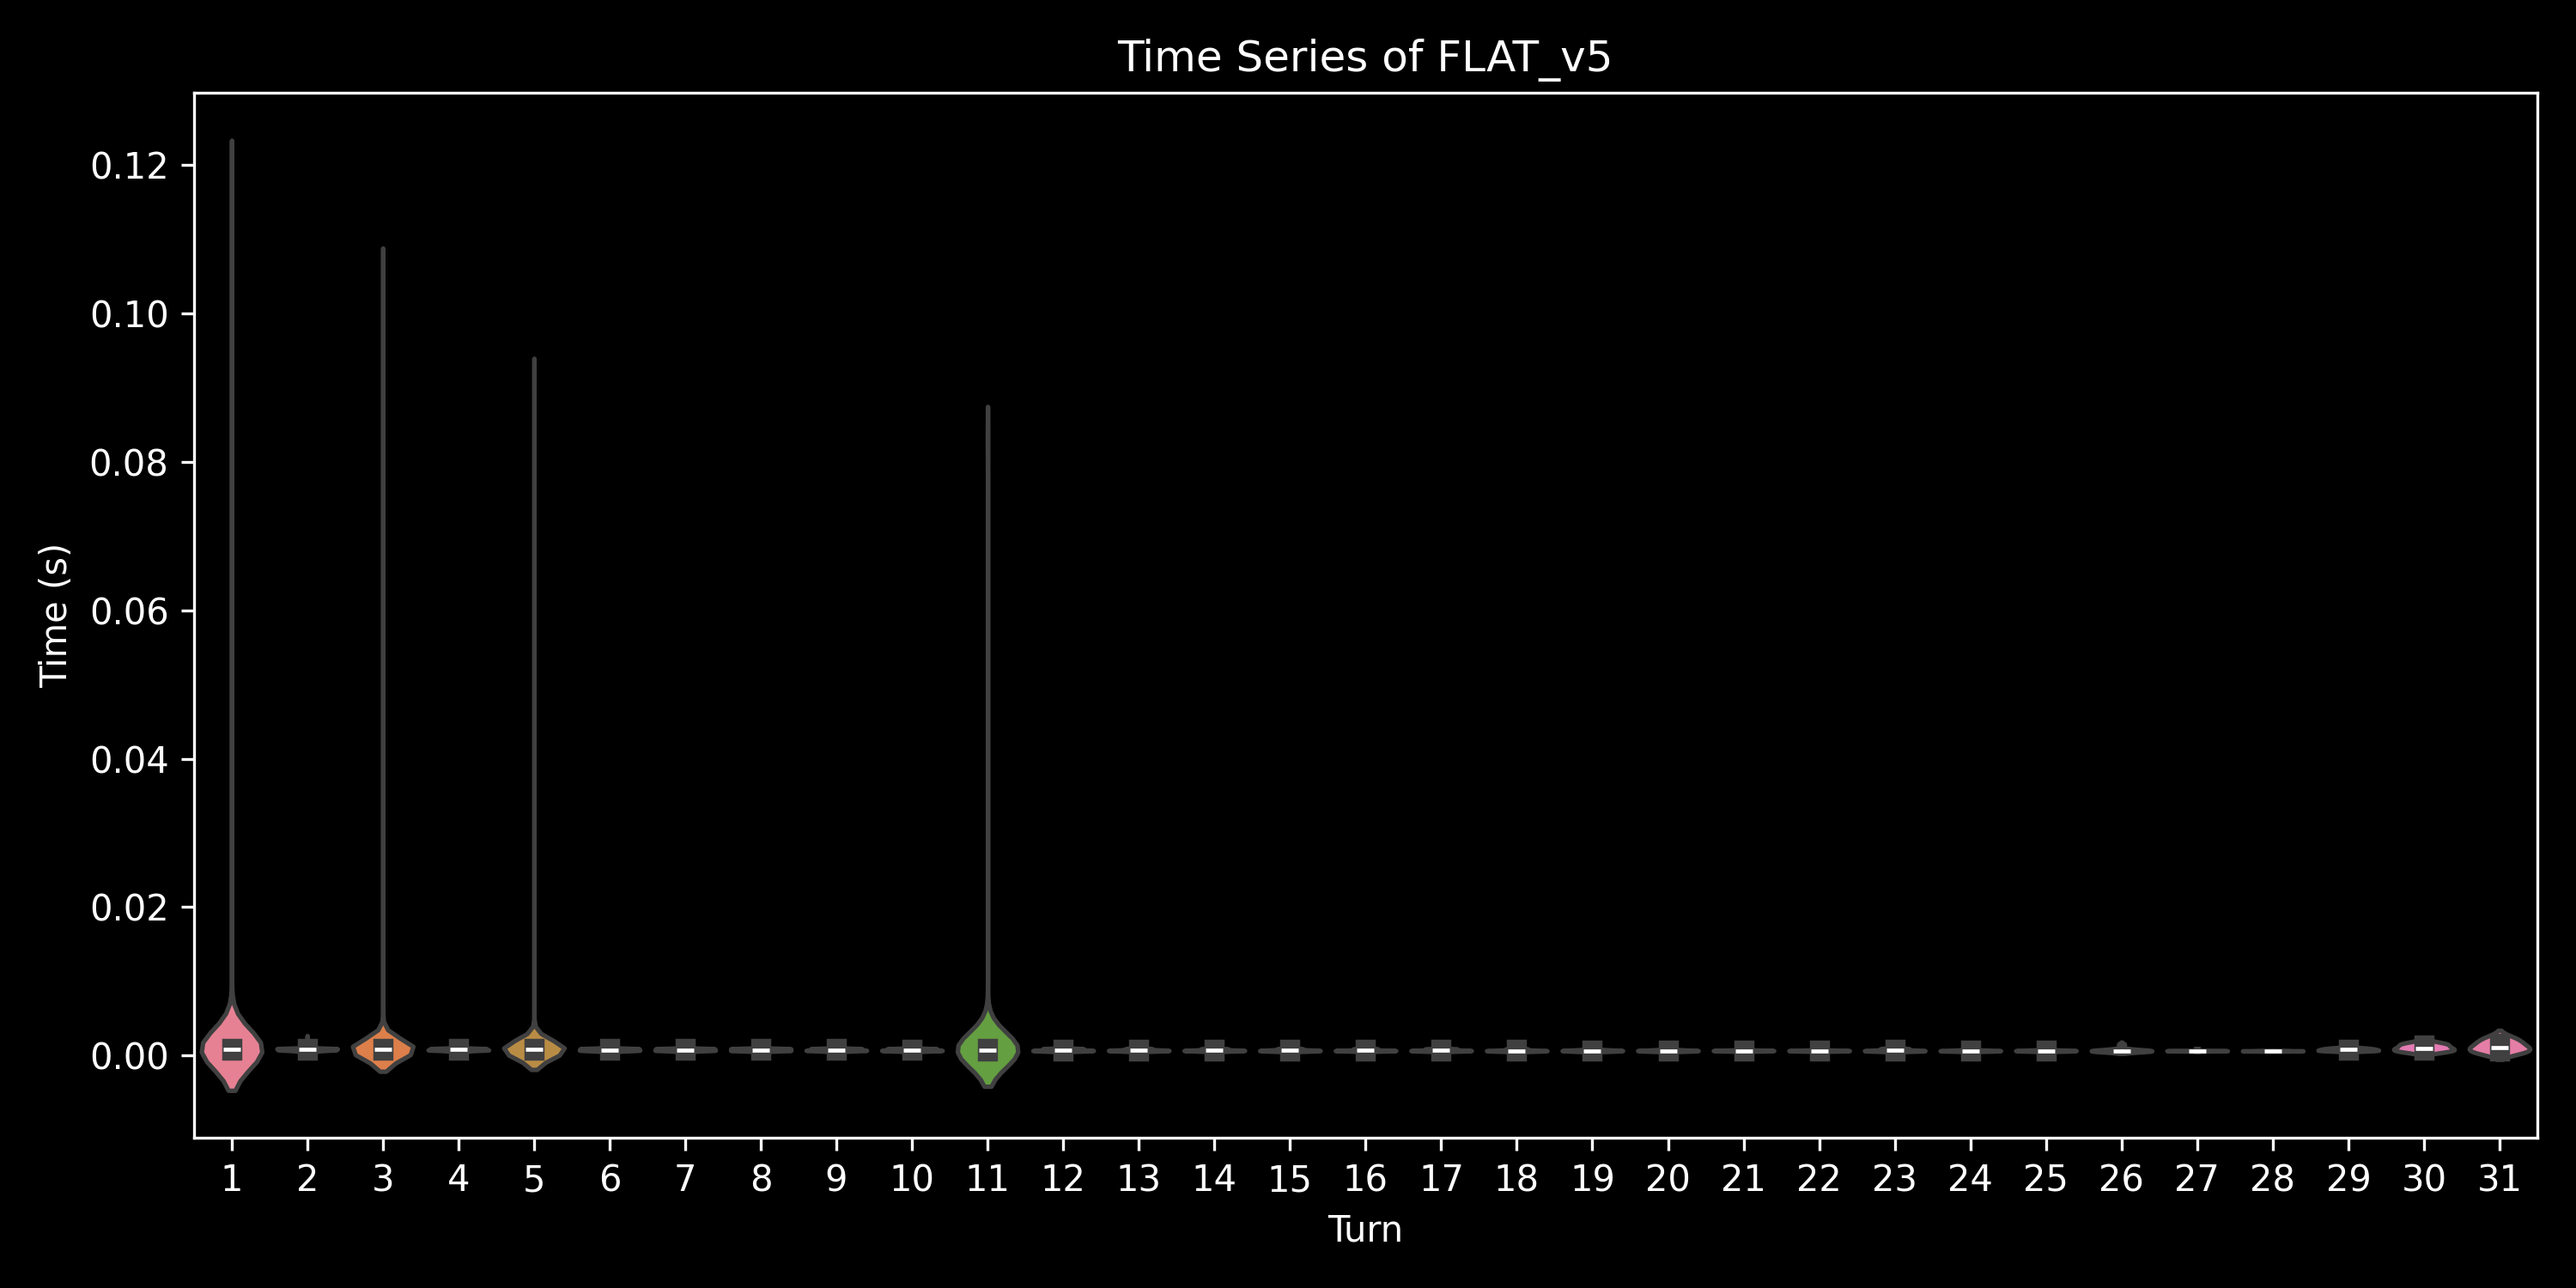

The file beside this chart, header and first rows:
, 0, 1, 2, 3, 4, 5, 6, 7, 8, 9, 10, 11, 12, 13, 14, 15, 16, 17, 18, 19, 20, 21, 22
0, 0.001121, 0.000823, 0.0007603, 0.0007696, 0.0007467, 0.001709, 0.001222, 0.001334, , , , , , , , , , , , , , , 
1, 0.0009866, 0.0009038, 0.0008557, 0.0008507, 0.0008557, 0.0008531, 0.000613, 0.0006101, 0.0006015, 0.0006115, 0.0006247, 0.0006175, 0.0006342, 0.0005972, 0.0005867, 0.0006087, 0.0005846, 0.0005772, , , , , 
2, 0.000654, 0.0006402, 0.0006475, 0.000648, 0.0006392, , , , , , , , , , , , , , , , , , 
3, 0.0006728, 0.0006325, 0.0006192, 0.000644, 0.0006461, 0.0006416, 0.0006278, 0.0006037, 0.0005994, 0.0006015, 0.000603, 0.0005975, , , , , , , , , , , 
4, 0.0006866, 0.0006297, 0.0006409, 0.0006318, 0.0006425, 0.0006349, 0.0006251, 0.0005996, , , , , , , , , , , , , , , 
5, 0.0007586, 0.0006561, 0.0006316, 0.0006511, 0.0006137, 0.0006084, 0.0006456, 0.0006039, 0.0006058, 0.0006216, 0.0006018, 0.0006294, 0.0006061, 0.0005906, 0.0006194, 0.0006006, , , , , , , 
6, 0.000638, 0.0006332, 0.0006433, 0.0006161, 0.0006251, 0.0006311, , , , , , , , , , , , , , , , , 
7, 0.0006497, 0.0006194, 0.0006104, 0.000627, 0.000608, 0.0006206, 0.0006044, , , , , , , , , , , , , , , , 
8, 0.0007694, 0.0006433, 0.0006247, 0.0006256, 0.0006144, 0.0006087, , , , , , , , , , , , , , , , , 
9, 0.0006242, 0.0006225, 0.0006161, 0.0006096, 0.0006287, 0.0006328, 0.0006263, 0.0006101, 0.0006008, 0.0005963, , , , , , , , , , , , , 
10, 0.0006645, 0.0006325, 0.0006363, 0.0006323, 0.0006268, , , , , , , , , , , , , , , , , , 
11, 0.0007045, 0.0006449, 0.0006428, 0.0006292, 0.000622, 0.000628, 0.0006177, 0.0006175, 0.0006244, 0.0005996, 0.0005929, 0.0005896, 0.0005915, 0.000587, 0.0005805, , , , , , , , 
12, 0.0007474, 0.0006335, 0.0006208, 0.0006201, 0.0006385, 0.0006435, 0.0006251, 0.0006061, 0.0006018, 0.0005991, 0.000622, 0.0006108, 0.0006027, 0.0005984, 0.0006015, 0.000608, 0.0006013, 0.0005779, 0.0006144, 0.0006814, , , 
13, 0.0008435, 0.0006948, 0.000664, 0.0006423, 0.0006318, , , , , , , , , , , , , , , , , , 
14, 0.0007145, 0.0006819, 0.0007012, 0.0006344, 0.0006599, 0.0006173, 0.0006096, , , , , , , , , , , , , , , , 
15, 0.0007277, 0.000627, 0.0006282, 0.000633, 0.0006208, 0.0006206, 0.0006089, 0.0006385, 0.0005994, 0.0005946, 0.0005946, 0.000597, 0.0005898, 0.0006063, 0.000597, 0.0005889, 0.0005929, 0.0006027, 0.0005898, 0.0005872, , , 
16, 0.0006967, 0.0006359, 0.0006242, 0.0006437, 0.0006125, 0.0006292, 0.0006263, 0.000664, , , , , , , , , , , , , , , 
17, 0.0007465, 0.0006807, 0.0006535, 0.0006316, 0.0006237, 0.0006061, 0.0006018, 0.000617, 0.0006015, 0.0005951, 0.0006025, 0.0005889, 0.0005856, , , , , , , , , , 
18, 0.0007505, 0.000627, 0.0006208, 0.0006256, 0.0006196, 0.0006249, , , , , , , , , , , , , , , , , 
19, 0.0006742, 0.0006278, 0.0006301, 0.0006249, 0.0006258, 0.0006258, 0.0007021, 0.0006444, 0.0006166, 0.0006592, 0.0006268, 0.0006001, 0.0006344, , , , , , , , , , 
20, 0.0007031, 0.0006671, 0.0006526, 0.000633, 0.0006316, 0.0006101, 0.0006049, 0.000612, , , , , , , , , , , , , , , 
21, 0.0006449, 0.0006347, 0.0006182, 0.0006094, 0.0006173, , , , , , , , , , , , , , , , , , 
22, 0.0006227, 0.0006185, 0.0006166, 0.0006099, , , , , , , , , , , , , , , , , , , 
23, 0.0006289, 0.0006208, 0.0006137, 0.0006089, , , , , , , , , , , , , , , , , , , 
24, 0.0006566, 0.0006189, 0.0006237, 0.0006096, 0.0006073, 0.0006132, 0.0006077, 0.0006008, 0.000597, 0.0005934, 0.0005929, 0.0005949, 0.0006003, 0.0006044, 0.0005937, , , , , , , , 
25, 0.0007591, 0.0006428, 0.0006371, 0.0006154, 0.0006125, 0.0006237, , , , , , , , , , , , , , , , , 
26, 0.000669, 0.0006177, 0.0006139, 0.0006075, 0.0006046, 0.0006065, , , , , , , , , , , , , , , , , 
27, 0.000689, 0.000633, 0.0006204, 0.0006111, 0.0006061, 0.0006154, 0.0006073, 0.000602, 0.0006094, , , , , , , , , , , , , , 
28, 0.000639, 0.0006206, 0.0006156, 0.0006108, 0.0006075, 0.0006049, 0.0006037, 0.0005953, 0.000596, , , , , , , , , , , , , , 
29, 0.0006421, 0.0006297, 0.0006149, 0.0006146, 0.0006077, 0.0006092, 0.0006037, 0.0006006, 0.0006011, 0.0005932, 0.0005903, , , , , , , , , , , , 
30, 0.0006804, 0.000628, 0.0006218, 0.0006287, 0.0006475, 0.0006275, 0.0006132, 0.0006049, , , , , , , , , , , , , , , 
31, 0.0007401, 0.0006258, 0.0006158, 0.0006087, 0.0006077, 0.0006056, 0.0006032, 0.0006144, 0.0006011, 0.000591, 0.000603, 0.000592, , , , , , , , , , , 
32, 0.0006912, 0.0006356, 0.0006166, 0.0006127, , , , , , , , , , , , , , , , , , , 
33, 0.0006292, 0.0006256, 0.0006163, 0.0006287, , , , , , , , , , , , , , , , , , , 
34, 0.0007577, 0.0006561, 0.0006359, 0.0006239, 0.0006142, 0.0006094, 0.0006056, 0.000603, 0.0006011, 0.0005972, 0.0005944, , , , , , , , , , , , 
35, 0.0008056, 0.0006788, 0.0006654, 0.0006311, 0.0006173, , , , , , , , , , , , , , , , , , 
36, 0.0007043, 0.0006309, 0.0006194, 0.0006142, 0.000607, 0.000602, 0.0006006, 0.0006042, 0.0006001, 0.0005918, , , , , , , , , , , , , 
37, 0.0007586, 0.0006309, 0.0006185, 0.0006154, 0.0006144, , , , , , , , , , , , , , , , , , 
38, 0.0006502, 0.0006242, 0.0006168, 0.0006118, 0.0006161, 0.0006075, 0.0006022, 0.0006003, , , , , , , , , , , , , , , 
39, 0.0006506, 0.0006216, 0.0006146, 0.0006235, 0.0006084, 0.0006087, 0.0006132, 0.0006013, 0.000597, , , , , , , , , , , , , , 
40, 0.0006394, 0.0006189, 0.0006266, 0.0006108, 0.0006073, , , , , , , , , , , , , , , , , , 
41, 0.0007617, 0.0006294, 0.0006163, 0.0006113, 0.000607, 0.000613, , , , , , , , , , , , , , , , , 
42, 0.0006826, 0.0006371, 0.000618, 0.0006149, 0.0006163, , , , , , , , , , , , , , , , , , 
43, 0.0006428, 0.000617, 0.000613, 0.0006261, 0.0006125, 0.0006075, 0.0006156, 0.0005982, 0.0005984, 0.000602, 0.0005927, 0.0005884, 0.0005834, 0.0005839, , , , , , , , , 
44, 0.0006678, 0.000632, 0.0006149, 0.0006132, 0.0006206, , , , , , , , , , , , , , , , , , 
45, 0.0006735, 0.0006278, 0.0006187, 0.0006127, 0.0006087, 0.0006053, 0.0006011, 0.0005991, , , , , , , , , , , , , , , 
46, 0.0006995, 0.0006292, 0.0006332, 0.0006423, , , , , , , , , , , , , , , , , , , 
47, 0.0006483, 0.0006385, 0.0006196, 0.000613, 0.0006146, 0.0006042, 0.0006044, 0.0005987, 0.0005968, 0.0005932, 0.0005891, 0.000591, 0.0005844, , , , , , , , , , 
48, 0.0007217, 0.0006244, 0.0006151, 0.0006123, 0.0006177, 0.0006053, 0.0006027, 0.0006099, 0.0005984, 0.000598, 0.0006032, 0.0005894, 0.0005858, 0.0005827, , , , , , , , , 
49, 0.0006452, 0.000622, 0.0006256, 0.0006123, 0.0006075, , , , , , , , , , , , , , , , , , 
0, 0.00142, 0.001091, 0.0008595, 0.0008781, , , , , , , , , , , , , , , , , , , 
1, 0.001436, 0.00112, 0.0008826, 0.0008206, 0.0007882, 0.0007765, 0.0007749, 0.0007603, , , , , , , , , , , , , , , 
2, 0.0008202, 0.0007894, 0.0007851, 0.0007794, 0.0008049, 0.0007758, , , , , , , , , , , , , , , , , 
3, 0.0009017, 0.0007937, 0.0007706, 0.0007787, 0.0007839, , , , , , , , , , , , , , , , , , 
4, 0.0008068, 0.0007837, 0.0008008, 0.0007722, 0.0007846, 0.0007579, 0.0007601, , , , , , , , , , , , , , , , 
5, 0.0008066, 0.0007873, 0.0007808, 0.0007653, 0.0007865, 0.0007567, 0.0007758, , , , , , , , , , , , , , , , 
6, 0.0008402, 0.0007789, 0.0007896, 0.0007708, 0.0007904, , , , , , , , , , , , , , , , , , 
7, 0.0008118, 0.000808, 0.0007751, 0.0007844, , , , , , , , , , , , , , , , , , , 
8, 0.0008471, 0.0008018, 0.0007794, 0.0007675, 0.0007725, 0.0007606, , , , , , , , , , , , , , , , , 
9, 0.0007925, 0.0007839, 0.0007846, 0.0007706, 0.000778, , , , , , , , , , , , , , , , , , 
... 440 more rows
